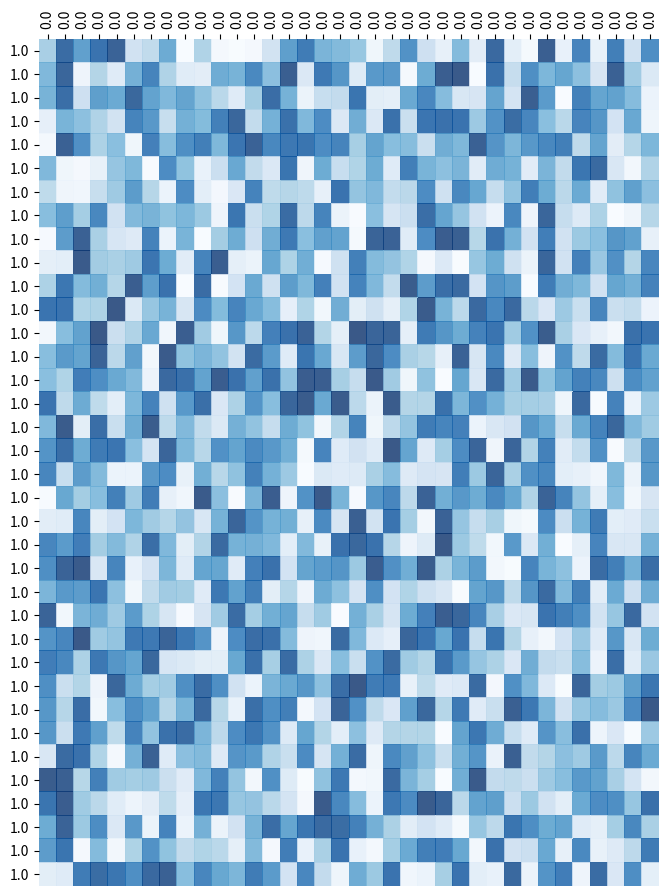

Reproduce this figure in Python.
import matplotlib.pyplot as plt
import numpy as np
column_labels = np.zeros(36)
row_labels = np.ones(36)
data = np.random.rand(36, 36)

fig, ax = plt.subplots()
heatmap = ax.pcolor(data, cmap=plt.cm.Blues, alpha=0.8)

# Format
fig = plt.gcf()
fig.set_size_inches(8, 11)

# turn off the frame
ax.set_frame_on(False)

# put the major ticks at the middle of each cell
ax.set_yticks(np.arange(data.shape[0]) + 0.5, minor=False)
ax.set_xticks(np.arange(data.shape[1]) + 0.5, minor=False)

# want a more natural, table-like display
ax.invert_yaxis()
ax.xaxis.tick_top()

ax.set_xticklabels(column_labels, minor=False)
ax.set_yticklabels(row_labels, minor=False)

# rotate the
plt.xticks(rotation=90)

ax.grid(False)

# Turn off all the ticks
ax = plt.gca()

for t in ax.xaxis.get_major_ticks():
    t.tick1On = False
    t.tick2On = False
for t in ax.yaxis.get_major_ticks():
    t.tick1On = False
    t.tick2On = False
plt.show()








